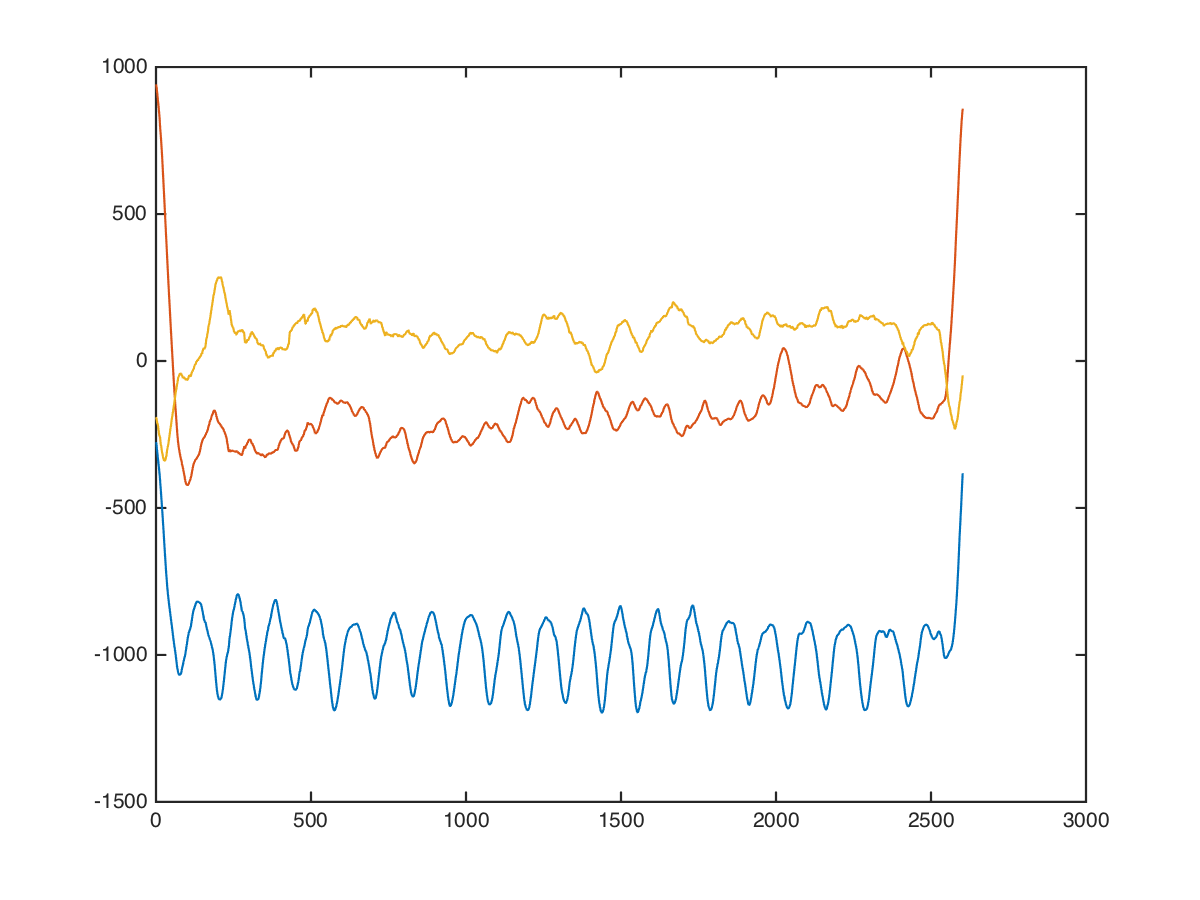

The table this chart was drawn from, first rows:
chest, dumbbell-chest-press, 0, 17.5, 20, -72, 992, -96
chest, dumbbell-chest-press, 0, 17.5, 20, -80, 969, -174
chest, dumbbell-chest-press, 0, 17.5, 20, -42, 1014, -54
chest, dumbbell-chest-press, 0, 17.5, 20, -92, 1053, -100
chest, dumbbell-chest-press, 0, 17.5, 20, -74, 1100, -279
chest, dumbbell-chest-press, 0, 17.5, 20, -129, 1068, -189
chest, dumbbell-chest-press, 0, 17.5, 20, -164, 980, -71
chest, dumbbell-chest-press, 0, 17.5, 20, -168, 961, 40
chest, dumbbell-chest-press, 0, 17.5, 20, -215, 1027, 16
chest, dumbbell-chest-press, 0, 17.5, 20, -198, 968, -70
chest, dumbbell-chest-press, 0, 17.5, 20, -186, 1022, -183
chest, dumbbell-chest-press, 0, 17.5, 20, -147, 1077, -468
chest, dumbbell-chest-press, 0, 17.5, 20, -118, 1185, -315
chest, dumbbell-chest-press, 0, 17.5, 20, -124, 1092, 19
chest, dumbbell-chest-press, 0, 17.5, 20, -134, 848, 152
chest, dumbbell-chest-press, 0, 17.5, 20, -80, 896, -172
chest, dumbbell-chest-press, 0, 17.5, 20, -72, 1060, -250
chest, dumbbell-chest-press, 0, 17.5, 20, -112, 1044, -53
chest, dumbbell-chest-press, 0, 17.5, 20, -159, 1008, -44
chest, dumbbell-chest-press, 0, 17.5, 20, -176, 1023, -118
chest, dumbbell-chest-press, 0, 17.5, 20, -181, 1065, -112
chest, dumbbell-chest-press, 0, 17.5, 20, -193, 1051, -82
chest, dumbbell-chest-press, 0, 17.5, 20, -187, 1015, -85
chest, dumbbell-chest-press, 0, 17.5, 20, -189, 991, -44
chest, dumbbell-chest-press, 0, 17.5, 20, -200, 976, -67
chest, dumbbell-chest-press, 0, 17.5, 20, -196, 976, -144
chest, dumbbell-chest-press, 0, 17.5, 20, -200, 972, -102
chest, dumbbell-chest-press, 0, 17.5, 20, -212, 964, -66
chest, dumbbell-chest-press, 0, 17.5, 20, -234, 953, -135
chest, dumbbell-chest-press, 0, 17.5, 20, -263, 951, -181
chest, dumbbell-chest-press, 0, 17.5, 20, -285, 963, -189
chest, dumbbell-chest-press, 0, 17.5, 20, -310, 968, -202
chest, dumbbell-chest-press, 0, 17.5, 20, -335, 962, -209
chest, dumbbell-chest-press, 0, 17.5, 20, -365, 952, -248
chest, dumbbell-chest-press, 0, 17.5, 20, -376, 949, -269
chest, dumbbell-chest-press, 0, 17.5, 20, -376, 932, -265
chest, dumbbell-chest-press, 0, 17.5, 20, -381, 902, -239
chest, dumbbell-chest-press, 0, 17.5, 20, -400, 883, -260
chest, dumbbell-chest-press, 0, 17.5, 20, -430, 854, -274
chest, dumbbell-chest-press, 0, 17.5, 20, -450, 872, -285
chest, dumbbell-chest-press, 0, 17.5, 20, -459, 865, -314
chest, dumbbell-chest-press, 0, 17.5, 20, -478, 843, -355
chest, dumbbell-chest-press, 0, 17.5, 20, -504, 853, -357
chest, dumbbell-chest-press, 0, 17.5, 20, -506, 832, -309
chest, dumbbell-chest-press, 0, 17.5, 20, -519, 783, -338
chest, dumbbell-chest-press, 0, 17.5, 20, -512, 773, -349
chest, dumbbell-chest-press, 0, 17.5, 20, -514, 748, -333
chest, dumbbell-chest-press, 0, 17.5, 20, -538, 703, -385
chest, dumbbell-chest-press, 0, 17.5, 20, -560, 685, -400
chest, dumbbell-chest-press, 0, 17.5, 20, -569, 631, -401
chest, dumbbell-chest-press, 0, 17.5, 20, -592, 608, -423
chest, dumbbell-chest-press, 0, 17.5, 20, -576, 600, -313
chest, dumbbell-chest-press, 0, 17.5, 20, -576, 553, -390
chest, dumbbell-chest-press, 0, 17.5, 20, -568, 560, -438
chest, dumbbell-chest-press, 0, 17.5, 20, -583, 545, -433
chest, dumbbell-chest-press, 0, 17.5, 20, -599, 515, -366
chest, dumbbell-chest-press, 0, 17.5, 20, -643, 498, -381
chest, dumbbell-chest-press, 0, 17.5, 20, -655, 461, -447
chest, dumbbell-chest-press, 0, 17.5, 20, -690, 470, -340
chest, dumbbell-chest-press, 0, 17.5, 20, -716, 419, -467
chest, dumbbell-chest-press, 0, 17.5, 20, -733, 369, -516
... 2,591 more rows
